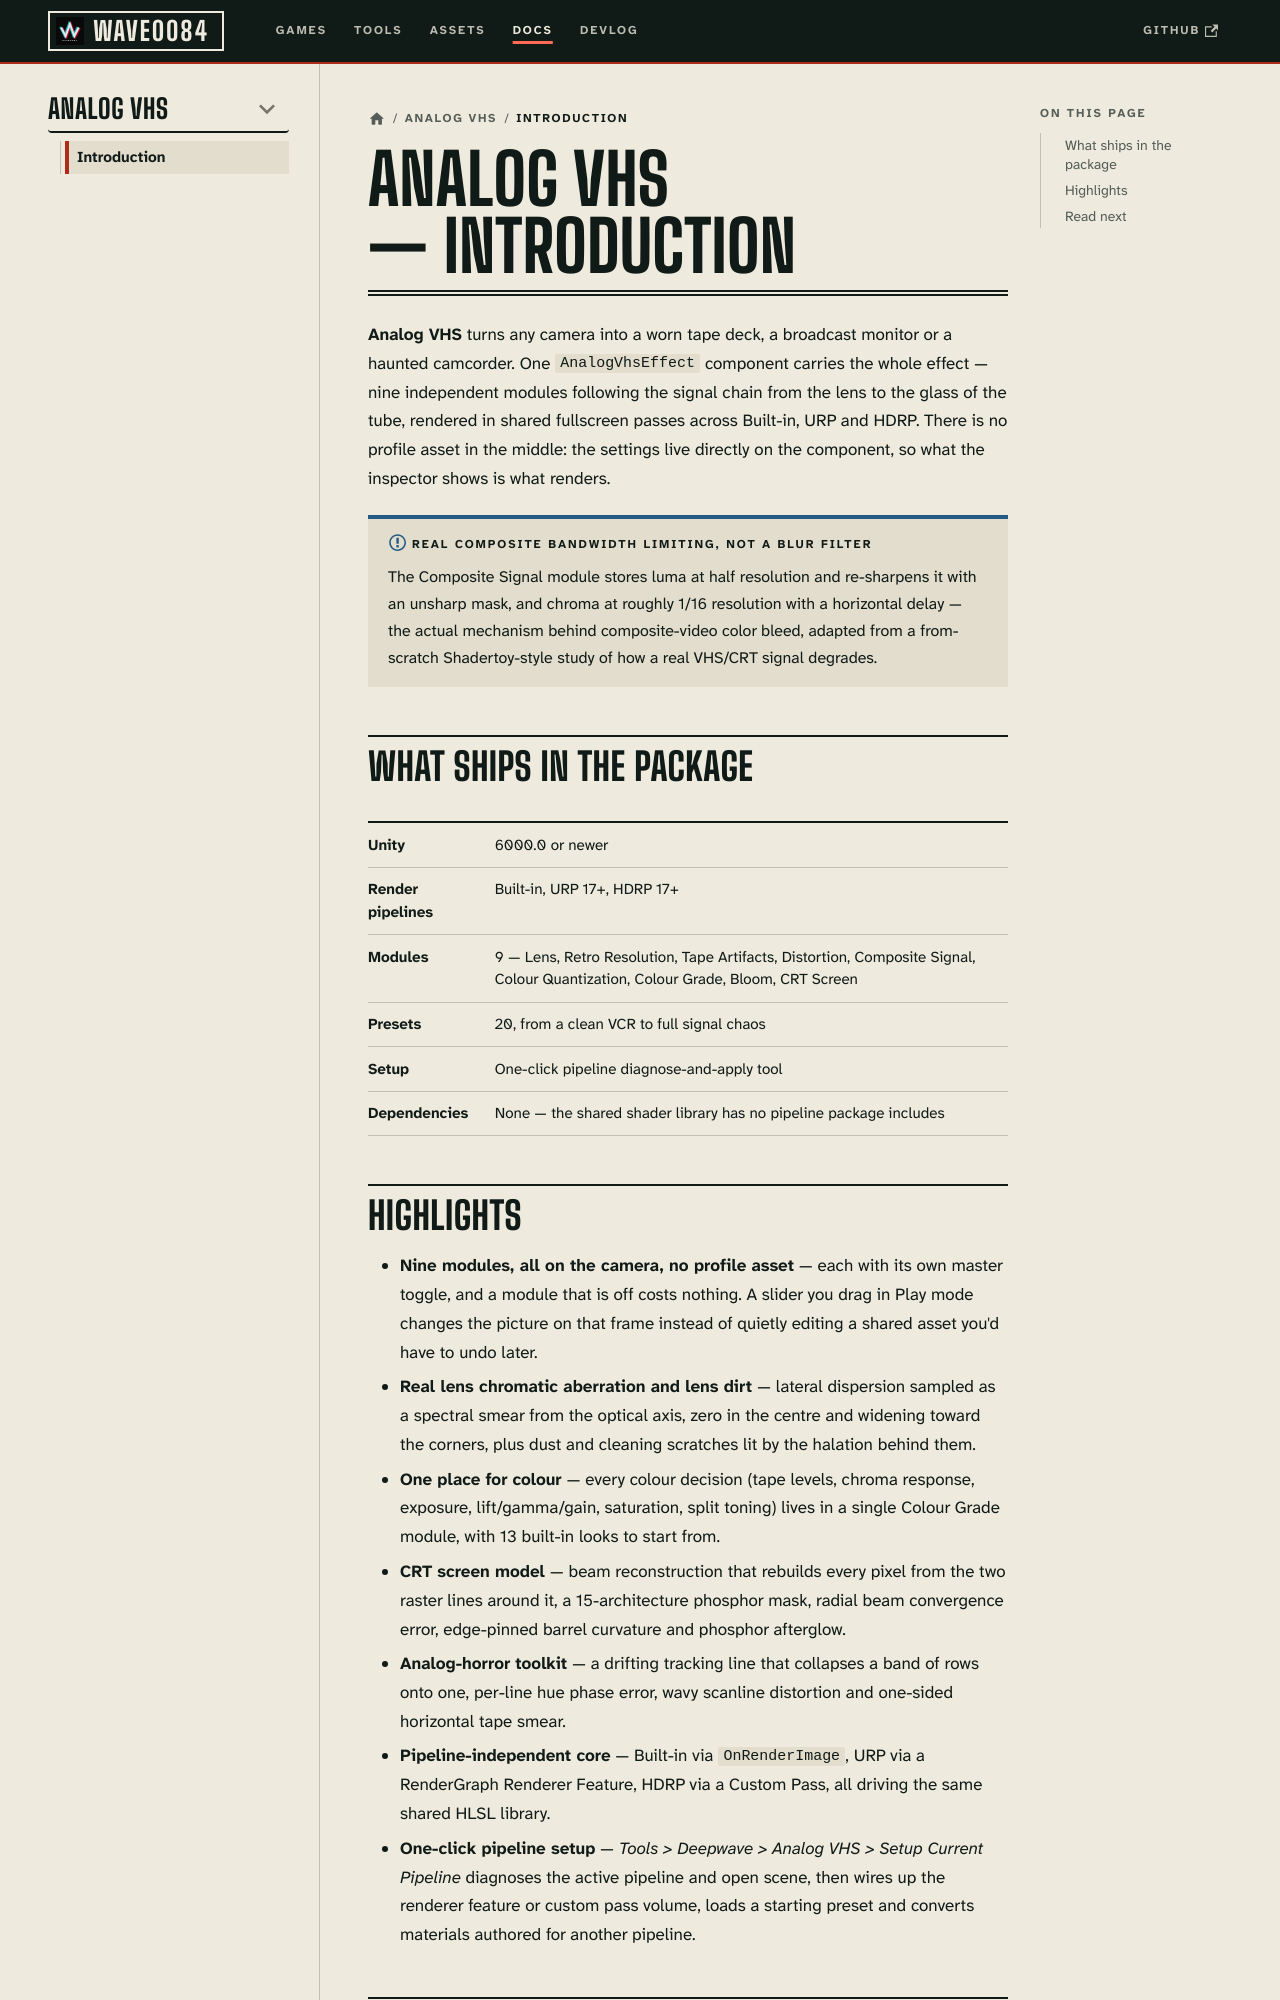

repository: deepwavegame/deepwavegame.github.io · page: docs/tools/analog-vhs/intro.html · generator: docusaurus

---
id: intro
title: Introduction
sidebar_position: 1
description: Analog VHS is a retro post-processing effect for Unity 6 — real lens chromatic aberration, worn-tape grain, tracking loss and bandwidth-limited composite color, with a CRT screen model and an analog-horror toolkit, on Built-in, URP and HDRP.
keywords:
  - unity vhs shader
  - unity crt shader
  - retro post processing unity
  - analog horror unity
  - composite video unity
---

# Analog VHS — Introduction

**Analog VHS** turns any camera into a worn tape deck, a broadcast monitor or a haunted
camcorder. One `AnalogVhsEffect` component carries the whole effect — nine independent
modules following the signal chain from the lens to the glass of the tube, rendered in
shared fullscreen passes across Built-in, URP and HDRP. There is no profile asset in the
middle: the settings live directly on the component, so what the inspector shows is what
renders.

:::info Real composite bandwidth limiting, not a blur filter
The Composite Signal module stores luma at half resolution and re-sharpens it with an
unsharp mask, and chroma at roughly 1/16 resolution with a horizontal delay — the actual
mechanism behind composite-video color bleed, adapted from a from-scratch Shadertoy-style
study of how a real VHS/CRT signal degrades.
:::

## What ships in the package

| | |
| --- | --- |
| **Unity** | 6000.0 or newer |
| **Render pipelines** | Built-in, URP 17+, HDRP 17+ |
| **Modules** | 9 — Lens, Retro Resolution, Tape Artifacts, Distortion, Composite Signal, Colour Quantization, Colour Grade, Bloom, CRT Screen |
| **Presets** | 20, from a clean VCR to full signal chaos |
| **Setup** | One-click pipeline diagnose-and-apply tool |
| **Dependencies** | None — the shared shader library has no pipeline package includes |
